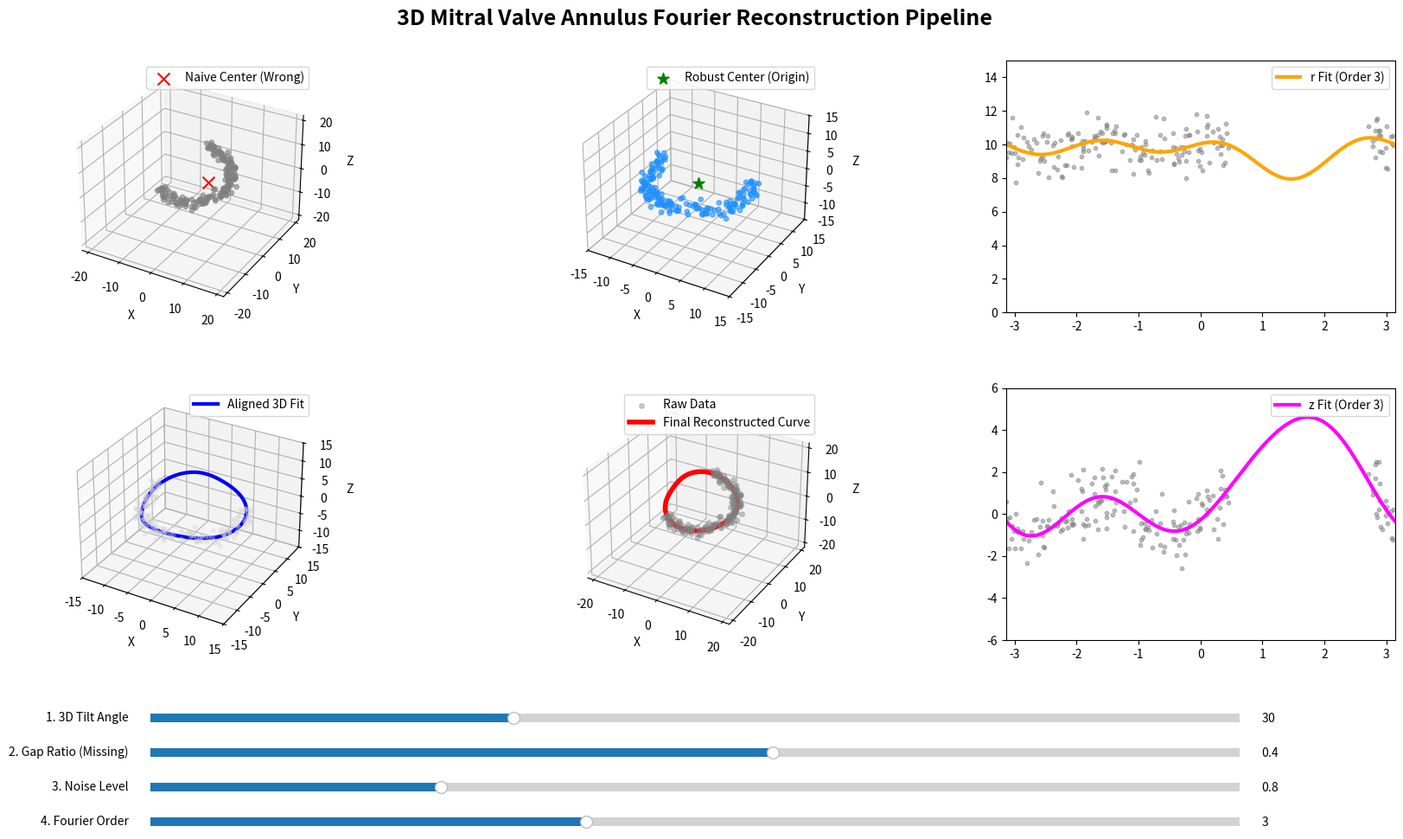

Write the Python code that produced this figure.
import numpy as np
import matplotlib.pyplot as plt
from matplotlib.widgets import Slider
from mpl_toolkits.mplot3d import Axes3D

# ==========================================
# 1. 수학적 코어 함수 모음 (실제 파이프라인 적용용)
# ==========================================

def generate_tilted_saddle(num_points=300, noise=0.0, gap=0.0, tilt_deg=30):
    """임의의 각도로 기울어지고 중심이 이동된 3D 안장 데이터 생성"""
    theta = np.linspace(0, 2 * np.pi, num_points)
    x = 10 * np.cos(theta)
    y = 10 * np.sin(theta)
    z = 3 * np.cos(2 * theta)
    
    if gap > 0:
        gap_start = np.pi - (gap * np.pi)
        gap_end = np.pi + (gap * np.pi)
        mask = (theta < gap_start) | (theta > gap_end)
        x, y, z, theta = x[mask], y[mask], z[mask], theta[mask]
        
    pts = np.vstack((x, y, z))
    
    # 임의의 3D 회전 (Tilt) 적용
    rad = np.radians(tilt_deg)
    Rx = np.array([[1, 0, 0], [0, np.cos(rad), -np.sin(rad)], [0, np.sin(rad), np.cos(rad)]])
    Ry = np.array([[np.cos(rad), 0, np.sin(rad)], [0, 1, 0], [-np.sin(rad), 0, np.cos(rad)]])
    rotated_pts = Ry @ Rx @ pts
    
    # 임의의 위치로 이동
    rotated_pts[0, :] += 5.0
    rotated_pts[1, :] -= 8.0
    rotated_pts[2, :] += 12.0
    
    if noise > 0:
        rotated_pts += np.random.normal(0, noise, rotated_pts.shape)
        
    return rotated_pts[0], rotated_pts[1], rotated_pts[2]

def apply_pca_alignment(x, y, z):
    """PCA를 이용해 3D 공간의 점군을 XY 평면으로 정렬 (Step 2)"""
    pts = np.vstack((x, y, z))
    mean = np.mean(pts, axis=1, keepdims=True)
    centered = pts - mean
    
    # 공분산 행렬 및 고유벡터 계산
    cov = np.cov(centered)
    eigenvalues, eigenvectors = np.linalg.eigh(cov)
    
    # 고윳값 정렬 (가장 작은 것이 법선 벡터 Z축이 됨)
    idx = eigenvalues.argsort()[::-1]   
    eigenvectors = eigenvectors[:,idx]
    
    # 방향 일관성을 위한 처리 (Z축이 항상 위를 향하도록)
    if eigenvectors[2, 2] < 0:
        eigenvectors[:, 2] *= -1
        
    # 정렬 (회전)
    aligned_pts = eigenvectors.T @ centered
    return aligned_pts[0], aligned_pts[1], aligned_pts[2], mean, eigenvectors

def robust_circle_fit_2d(x, y):
    """Kasa Method: 2D 평면에서 잘린 원의 기하학적 중심 찾기 (Step 2b)"""
    A = np.column_stack([x, y, np.ones(len(x))])
    B = -(x**2 + y**2)
    coef, _, _, _ = np.linalg.lstsq(A, B, rcond=None)
    return -coef[0] / 2, -coef[1] / 2

def fit_fourier_1d(theta, values, order):
    """1D 푸리에 피팅 (Step 3)"""
    A = [np.ones(len(theta))]
    for k in range(1, int(order) + 1):
        A.append(np.cos(k * theta))
        A.append(np.sin(k * theta))
    A = np.column_stack(A)
    coeffs, _, _, _ = np.linalg.lstsq(A, values, rcond=None)
    return coeffs

def reconstruct_fourier_1d(coeffs, theta_new, order):
    A_new = [np.ones(len(theta_new))]
    for k in range(1, int(order) + 1):
        A_new.append(np.cos(k * theta_new))
        A_new.append(np.sin(k * theta_new))
    A_new = np.column_stack(A_new)
    return A_new @ coeffs

# ==========================================
# 2. 대시보드 UI 및 시각화 설정
# ==========================================

fig = plt.figure(figsize=(18, 10))
plt.subplots_adjust(left=0.05, right=0.95, top=0.92, bottom=0.25, wspace=0.3, hspace=0.3)
fig.suptitle("3D Mitral Valve Annulus Fourier Reconstruction Pipeline", fontsize=18, fontweight='bold')

# 6개의 서브플롯 구성 (2x3 그리드)
ax1 = fig.add_subplot(231, projection='3d', title="Step 1. Raw Tilted Data")
ax2 = fig.add_subplot(232, projection='3d', title="Step 2. PCA Aligned & Robust Centered")
ax3 = fig.add_subplot(233, title="Step 3a. Cylindrical Fit (Radius r vs θ)")
ax4 = fig.add_subplot(234, projection='3d', title="Step 4. 3D Fit in Aligned Space")
ax5 = fig.add_subplot(235, projection='3d', title="Step 5. Inverse Transformed (Final)")
ax6 = fig.add_subplot(236, title="Step 3b. Cylindrical Fit (Height z vs θ)")

# 컨트롤 슬라이더 영역
ax_tilt = plt.axes([0.15, 0.15, 0.7, 0.02])
ax_gap = plt.axes([0.15, 0.11, 0.7, 0.02])
ax_noise = plt.axes([0.15, 0.07, 0.7, 0.02])
ax_order = plt.axes([0.15, 0.03, 0.7, 0.02])

s_tilt = Slider(ax_tilt, '1. 3D Tilt Angle', 0, 90, valinit=30, valstep=5)
s_gap = Slider(ax_gap, '2. Gap Ratio (Missing)', 0.0, 0.7, valinit=0.4, valstep=0.05)
s_noise = Slider(ax_noise, '3. Noise Level', 0.0, 3.0, valinit=0.8)
s_order = Slider(ax_order, '4. Fourier Order', 1, 6, valinit=3, valstep=1)

def set_3d_axes_equal(ax, limits=15):
    """3D 플롯의 축 스케일을 고정하여 왜곡 방지"""
    ax.set_xlim([-limits, limits])
    ax.set_ylim([-limits, limits])
    ax.set_zlim([-limits, limits])
    ax.set_xlabel('X')
    ax.set_ylabel('Y')
    ax.set_zlabel('Z')

def update(val=None):
    # 축 초기화
    for ax in [ax1, ax2, ax3, ax4, ax5, ax6]:
        ax.cla()
        
    order = int(s_order.val)
    gap = s_gap.val
    
    # ----------------------------------------------------
    # Step 1: Raw Data
    # ----------------------------------------------------
    x, y, z = generate_tilted_saddle(noise=s_noise.val, gap=gap, tilt_deg=s_tilt.val)
    ax1.scatter(x, y, z, c='gray', alpha=0.6, s=15)
    
    # 중심을 단순 평균으로 구했을 때의 오류 시각화
    naive_center = [np.mean(x), np.mean(y), np.mean(z)]
    ax1.scatter(*naive_center, c='red', s=100, marker='x', label="Naive Center (Wrong)")
    
    ax1.legend()
    set_3d_axes_equal(ax1, limits=np.max(x)+5)
    
    # ----------------------------------------------------
    # Step 2: PCA Alignment & Robust Centering
    # ----------------------------------------------------
    xa, ya, za, mean_vec, rot_mat = apply_pca_alignment(x, y, z)
    
    # 눕혀진 평면(XY)에서 Kasa Method로 정확한 중심 도출
    cx, cy = robust_circle_fit_2d(xa, ya)
    
    # 진짜 중심을 원점(0,0)으로 이동
    xa_c, ya_c, za_c = xa - cx, ya - cy, za
    
    ax2.scatter(xa_c, ya_c, za_c, c='dodgerblue', alpha=0.6, s=15)
    ax2.scatter(0, 0, 0, c='green', s=100, marker='*', label="Robust Center (Origin)")
    ax2.legend()
    set_3d_axes_equal(ax2, limits=15)

    # ----------------------------------------------------
    # Step 3: Cylindrical Conversion & 1D Fourier Fits
    # ----------------------------------------------------
    theta_pts = np.arctan2(ya_c, xa_c)
    r_pts = np.sqrt(xa_c**2 + ya_c**2)
    
    # 정렬 (Plotting을 위해 각도순 정렬)
    sort_idx = np.argsort(theta_pts)
    t_sort, r_sort, z_sort = theta_pts[sort_idx], r_pts[sort_idx], za_c[sort_idx]
    
    # 피팅
    c_r = fit_fourier_1d(t_sort, r_sort, order)
    c_z = fit_fourier_1d(t_sort, z_sort, order)
    
    # 예측 곡선 생성
    t_new = np.linspace(-np.pi, np.pi, 200)
    r_fit = reconstruct_fourier_1d(c_r, t_new, order)
    z_fit = reconstruct_fourier_1d(c_z, t_new, order)
    
    # 2D 플롯 (r vs theta)
    ax3.scatter(t_sort, r_sort, c='gray', s=10, alpha=0.5)
    ax3.plot(t_new, r_fit, c='orange', lw=3, label=f'r Fit (Order {order})')
    ax3.set_xlim([-np.pi, np.pi])
    ax3.set_ylim([0, 15])
    ax3.legend()
    
    # 2D 플롯 (z vs theta)
    ax6.scatter(t_sort, z_sort, c='gray', s=10, alpha=0.5)
    ax6.plot(t_new, z_fit, c='magenta', lw=3, label=f'z Fit (Order {order})')
    ax6.set_xlim([-np.pi, np.pi])
    ax6.set_ylim([-6, 6])
    ax6.legend()

    # ----------------------------------------------------
    # Step 4: Reconstruct 3D Fit in Aligned Space
    # ----------------------------------------------------
    x_fit_a = r_fit * np.cos(t_new)
    y_fit_a = r_fit * np.sin(t_new)
    z_fit_a = z_fit
    
    ax4.scatter(xa_c, ya_c, za_c, c='lightgray', alpha=0.3, s=10)
    ax4.plot(x_fit_a, y_fit_a, z_fit_a, c='blue', lw=3, label='Aligned 3D Fit')
    ax4.legend()
    set_3d_axes_equal(ax4, limits=15)

    # ----------------------------------------------------
    # Step 5: Inverse Transform to Original Space
    # ----------------------------------------------------
    # 1) Robust 중심 되돌리기 (cx, cy 더하기)
    pts_fit_centered = np.vstack((x_fit_a + cx, y_fit_a + cy, z_fit_a))
    
    # 2) PCA 회전 되돌리기 (Inverse Rotation = rot_mat * pts)
    pts_fit_rotated = rot_mat @ pts_fit_centered
    
    # 3) 초기 Mean 되돌리기
    pts_final = pts_fit_rotated + mean_vec
    
    x_final, y_final, z_final = pts_final[0], pts_final[1], pts_final[2]
    
    ax5.scatter(x, y, z, c='gray', alpha=0.4, s=15, label='Raw Data')
    ax5.plot(x_final, y_final, z_final, c='red', lw=4, label='Final Reconstructed Curve')
    ax5.legend()
    set_3d_axes_equal(ax5, limits=np.max(x)+5)

    fig.canvas.draw_idle()

# 이벤트 바인딩
s_tilt.on_changed(update)
s_gap.on_changed(update)
s_noise.on_changed(update)
s_order.on_changed(update)

# 초기화
update()
plt.show()
